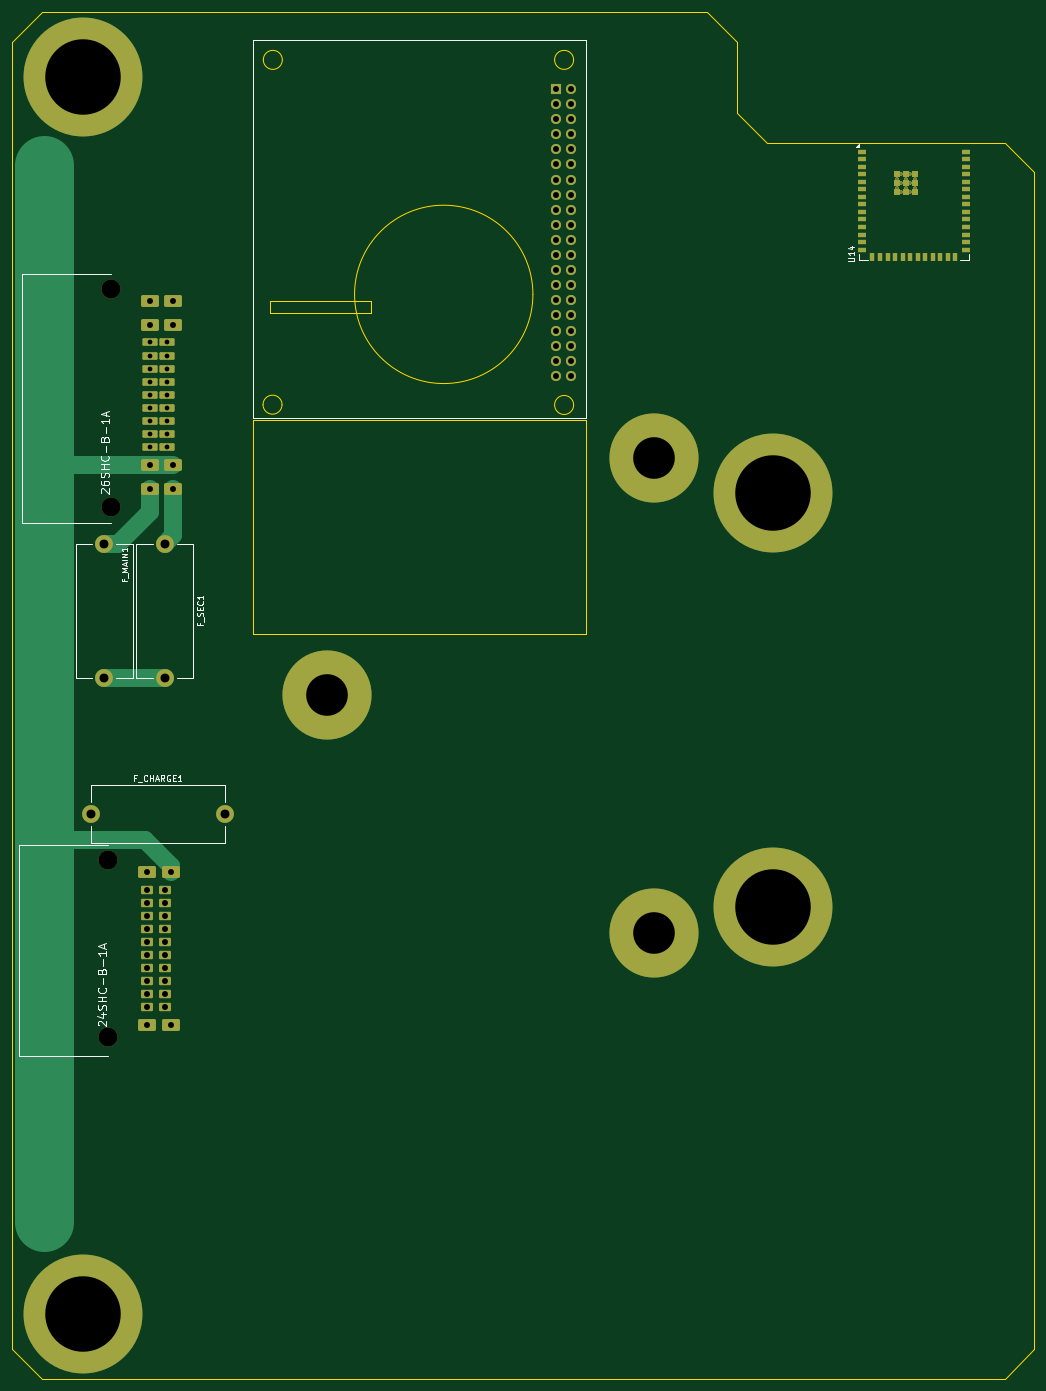
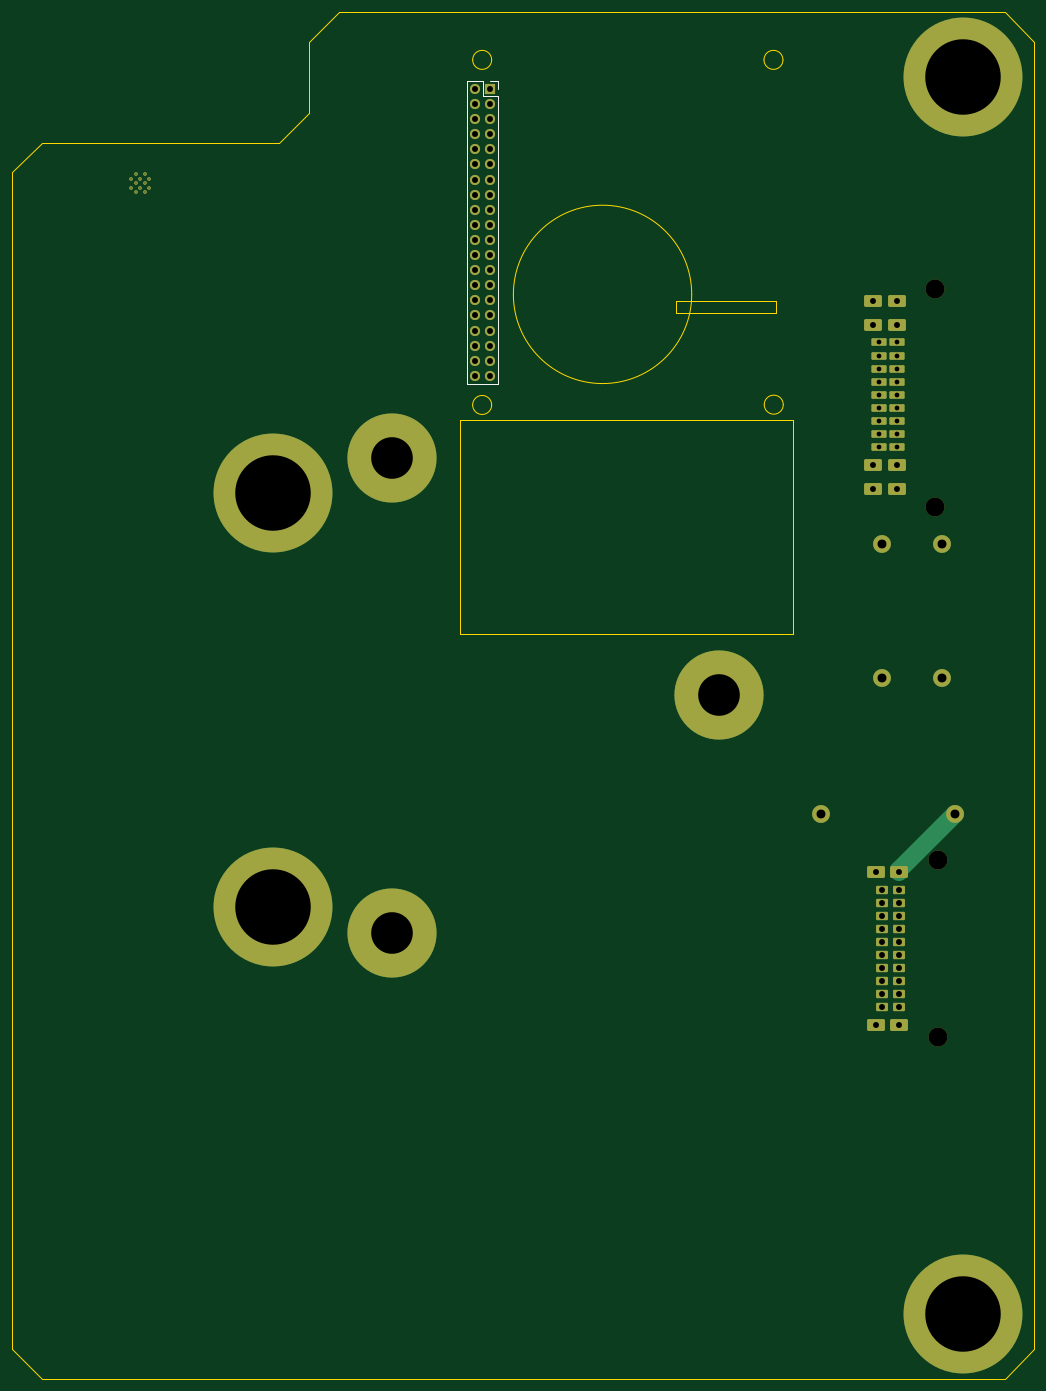
Circuit board: 11 layer files. Board 172.0 x 230.0 mm.
- bottom_copper: IndegoMower-B_Cu.gbr (9575 bytes)
- bottom_mask: IndegoMower-B_Mask.gbr (4830 bytes)
- paste: IndegoMower-B_Paste.gbr (498 bytes)
- bottom_silk: IndegoMower-B_Silkscreen.gbr (940 bytes)
- outline: IndegoMower-Edge_Cuts.gbr (2216 bytes)
- top_copper: IndegoMower-F_Cu.gbr (14266 bytes)
- top_mask: IndegoMower-F_Mask.gbr (6234 bytes)
- paste: IndegoMower-F_Paste.gbr (1845 bytes)
- top_silk: IndegoMower-F_Silkscreen.gbr (18177 bytes)
- drill: IndegoMower-NPTH.drl (658 bytes)
- drill: IndegoMower-PTH.drl (2139 bytes)

=== bottom_copper: IndegoMower-B_Cu.gbr (9575 bytes, source omitted) ===
=== bottom_mask: IndegoMower-B_Mask.gbr ===
%TF.GenerationSoftware,KiCad,Pcbnew,9.0.4-9.0.4-0~ubuntu22.04.1*%
%TF.CreationDate,2025-10-26T15:56:30+01:00*%
%TF.ProjectId,IndegoMower,496e6465-676f-44d6-9f77-65722e6b6963,rev?*%
%TF.SameCoordinates,Original*%
%TF.FileFunction,Soldermask,Bot*%
%TF.FilePolarity,Negative*%
%FSLAX46Y46*%
G04 Gerber Fmt 4.6, Leading zero omitted, Abs format (unit mm)*
G04 Created by KiCad (PCBNEW 9.0.4-9.0.4-0~ubuntu22.04.1) date 2025-10-26 15:56:30*
%MOMM*%
%LPD*%
G01*
G04 APERTURE LIST*
G04 Aperture macros list*
%AMRoundRect*
0 Rectangle with rounded corners*
0 $1 Rounding radius*
0 $2 $3 $4 $5 $6 $7 $8 $9 X,Y pos of 4 corners*
0 Add a 4 corners polygon primitive as box body*
4,1,4,$2,$3,$4,$5,$6,$7,$8,$9,$2,$3,0*
0 Add four circle primitives for the rounded corners*
1,1,$1+$1,$2,$3*
1,1,$1+$1,$4,$5*
1,1,$1+$1,$6,$7*
1,1,$1+$1,$8,$9*
0 Add four rect primitives between the rounded corners*
20,1,$1+$1,$2,$3,$4,$5,0*
20,1,$1+$1,$4,$5,$6,$7,0*
20,1,$1+$1,$6,$7,$8,$9,0*
20,1,$1+$1,$8,$9,$2,$3,0*%
G04 Aperture macros list end*
%ADD10C,1.700000*%
%ADD11R,1.700000X1.700000*%
%ADD12C,3.200000*%
%ADD13RoundRect,0.277778X1.222222X-0.722222X1.222222X0.722222X-1.222222X0.722222X-1.222222X-0.722222X0*%
%ADD14RoundRect,0.194444X0.805556X-0.505556X0.805556X0.505556X-0.805556X0.505556X-0.805556X-0.505556X0*%
%ADD15RoundRect,0.300000X-1.200000X0.700000X-1.200000X-0.700000X1.200000X-0.700000X1.200000X0.700000X0*%
%ADD16RoundRect,0.190500X1.079500X0.444500X-1.079500X0.444500X-1.079500X-0.444500X1.079500X-0.444500X0*%
%ADD17C,20.000000*%
%ADD18C,15.000000*%
%ADD19C,3.000000*%
%ADD20C,0.600000*%
G04 APERTURE END LIST*
D10*
%TO.C,J1*%
X114060000Y-81230000D03*
X111520000Y-81230000D03*
X114060000Y-78690000D03*
X111520000Y-78690000D03*
X114060000Y-76150000D03*
X111520000Y-76150000D03*
X114060000Y-73610000D03*
X111520000Y-73610000D03*
X114060000Y-71070000D03*
X111520000Y-71070000D03*
X114060000Y-68530000D03*
X111520000Y-68530000D03*
X114060000Y-65990000D03*
X111520000Y-65990000D03*
X114060000Y-63450000D03*
X111520000Y-63450000D03*
X114060000Y-60910000D03*
X111520000Y-60910000D03*
X114060000Y-58370000D03*
X111520000Y-58370000D03*
X114060000Y-55830000D03*
X111520000Y-55830000D03*
X114060000Y-53290000D03*
X111520000Y-53290000D03*
X114060000Y-50750000D03*
X111520000Y-50750000D03*
X114060000Y-48210000D03*
X111520000Y-48210000D03*
X114060000Y-45670000D03*
X111520000Y-45670000D03*
X114060000Y-43130000D03*
X111520000Y-43130000D03*
X114060000Y-40590000D03*
X111520000Y-40590000D03*
X114060000Y-38050000D03*
X111520000Y-38050000D03*
X114060000Y-35510000D03*
X111520000Y-35510000D03*
X114060000Y-32970000D03*
D11*
X111520000Y-32970000D03*
%TD*%
D12*
%TO.C,U2*%
X36220000Y-192440000D03*
X36220000Y-162640000D03*
D13*
X42720000Y-164640000D03*
X46720000Y-164640000D03*
D14*
X42720000Y-167640000D03*
X45720000Y-167640000D03*
X42720000Y-169840000D03*
X45720000Y-169840000D03*
X42720000Y-172040000D03*
X45720000Y-172040000D03*
X42720000Y-174240000D03*
X45720000Y-174240000D03*
X42720000Y-176440000D03*
X45720000Y-176440000D03*
X42720000Y-178640000D03*
X45720000Y-178640000D03*
X42720000Y-180840000D03*
X45720000Y-180840000D03*
X42720000Y-183040000D03*
X45720000Y-183040000D03*
X42720000Y-185240000D03*
X45720000Y-185240000D03*
X42720000Y-187440000D03*
X45720000Y-187440000D03*
D13*
X42720000Y-190440000D03*
X46720000Y-190440000D03*
%TD*%
D12*
%TO.C,U1*%
X36680000Y-103210000D03*
X36680000Y-66610000D03*
D15*
X43180000Y-68610000D03*
X47180000Y-68610000D03*
X43180000Y-72610000D03*
X47180000Y-72610000D03*
D16*
X43180000Y-75610000D03*
X46180000Y-75610000D03*
X43180000Y-77810000D03*
X46180000Y-77810000D03*
X43180000Y-80010000D03*
X46180000Y-80010000D03*
X43180000Y-82210000D03*
X46180000Y-82210000D03*
X43180000Y-84410000D03*
X46180000Y-84410000D03*
X43180000Y-86610000D03*
X46180000Y-86610000D03*
X43180000Y-88810000D03*
X46180000Y-88810000D03*
X43180000Y-91010000D03*
X46180000Y-91010000D03*
X43180000Y-93210000D03*
X46180000Y-93210000D03*
D15*
X43180000Y-96210000D03*
X47180000Y-96210000D03*
X43180000Y-100210000D03*
X47180000Y-100210000D03*
%TD*%
D17*
%TO.C,REF\u002A\u002A*%
X32000000Y-239000000D03*
D18*
X128000000Y-175000000D03*
D17*
X148000000Y-170500000D03*
D18*
X73000000Y-135000000D03*
D17*
X148000000Y-101000000D03*
D18*
X128000000Y-95000000D03*
D17*
X32000000Y-31000000D03*
%TD*%
D19*
%TO.C,F_MAIN1*%
X35560000Y-109480000D03*
X35560000Y-132080000D03*
%TD*%
D20*
%TO.C,U14*%
X168890000Y-48100000D03*
X168890000Y-49600000D03*
X169640000Y-47350000D03*
X169640000Y-48850000D03*
X169640000Y-50350000D03*
X170390000Y-48100000D03*
X170390000Y-49600000D03*
X171140000Y-47350000D03*
X171140000Y-48850000D03*
X171140000Y-50350000D03*
X171890000Y-48100000D03*
X171890000Y-49600000D03*
%TD*%
D19*
%TO.C,F_CHARGE1*%
X33280000Y-154940000D03*
X55880000Y-154940000D03*
%TD*%
%TO.C,F_SEC1*%
X45720000Y-109480000D03*
X45720000Y-132080000D03*
%TD*%
M02*

=== paste: IndegoMower-B_Paste.gbr ===
%TF.GenerationSoftware,KiCad,Pcbnew,9.0.4-9.0.4-0~ubuntu22.04.1*%
%TF.CreationDate,2025-10-26T15:56:29+01:00*%
%TF.ProjectId,IndegoMower,496e6465-676f-44d6-9f77-65722e6b6963,rev?*%
%TF.SameCoordinates,Original*%
%TF.FileFunction,Paste,Bot*%
%TF.FilePolarity,Positive*%
%FSLAX46Y46*%
G04 Gerber Fmt 4.6, Leading zero omitted, Abs format (unit mm)*
G04 Created by KiCad (PCBNEW 9.0.4-9.0.4-0~ubuntu22.04.1) date 2025-10-26 15:56:29*
%MOMM*%
%LPD*%
G01*
G04 APERTURE LIST*
G04 APERTURE END LIST*
M02*

=== bottom_silk: IndegoMower-B_Silkscreen.gbr ===
%TF.GenerationSoftware,KiCad,Pcbnew,9.0.4-9.0.4-0~ubuntu22.04.1*%
%TF.CreationDate,2025-10-26T15:56:29+01:00*%
%TF.ProjectId,IndegoMower,496e6465-676f-44d6-9f77-65722e6b6963,rev?*%
%TF.SameCoordinates,Original*%
%TF.FileFunction,Legend,Bot*%
%TF.FilePolarity,Positive*%
%FSLAX46Y46*%
G04 Gerber Fmt 4.6, Leading zero omitted, Abs format (unit mm)*
G04 Created by KiCad (PCBNEW 9.0.4-9.0.4-0~ubuntu22.04.1) date 2025-10-26 15:56:29*
%MOMM*%
%LPD*%
G01*
G04 APERTURE LIST*
%ADD10C,0.120000*%
G04 APERTURE END LIST*
D10*
%TO.C,J1*%
X115390000Y-82560000D02*
X110190000Y-82560000D01*
X115390000Y-31640000D02*
X115390000Y-82560000D01*
X115390000Y-31640000D02*
X112790000Y-31640000D01*
X112790000Y-34240000D02*
X110190000Y-34240000D01*
X112790000Y-31640000D02*
X112790000Y-34240000D01*
X111520000Y-31640000D02*
X110190000Y-31640000D01*
X110190000Y-34240000D02*
X110190000Y-82560000D01*
X110190000Y-31640000D02*
X110190000Y-32970000D01*
%TD*%
M02*

=== outline: IndegoMower-Edge_Cuts.gbr ===
%TF.GenerationSoftware,KiCad,Pcbnew,9.0.4-9.0.4-0~ubuntu22.04.1*%
%TF.CreationDate,2025-10-26T15:56:30+01:00*%
%TF.ProjectId,IndegoMower,496e6465-676f-44d6-9f77-65722e6b6963,rev?*%
%TF.SameCoordinates,Original*%
%TF.FileFunction,Profile,NP*%
%FSLAX46Y46*%
G04 Gerber Fmt 4.6, Leading zero omitted, Abs format (unit mm)*
G04 Created by KiCad (PCBNEW 9.0.4-9.0.4-0~ubuntu22.04.1) date 2025-10-26 15:56:30*
%MOMM*%
%LPD*%
G01*
G04 APERTURE LIST*
%TA.AperFunction,Profile*%
%ADD10C,0.120000*%
%TD*%
%TA.AperFunction,Profile*%
%ADD11C,0.050000*%
%TD*%
G04 APERTURE END LIST*
D10*
X65450000Y-86080000D02*
G75*
G02*
X62250000Y-86080000I-1600000J0D01*
G01*
X62250000Y-86080000D02*
G75*
G02*
X65450000Y-86080000I1600000J0D01*
G01*
X63500000Y-68580000D02*
X80350000Y-68580000D01*
X80350000Y-70580000D01*
X63500000Y-70580000D01*
X63500000Y-68580000D01*
X114500000Y-28080000D02*
G75*
G02*
X111300000Y-28080000I-1600000J0D01*
G01*
X111300000Y-28080000D02*
G75*
G02*
X114500000Y-28080000I1600000J0D01*
G01*
X65500000Y-28080000D02*
G75*
G02*
X62300000Y-28080000I-1600000J0D01*
G01*
X62300000Y-28080000D02*
G75*
G02*
X65500000Y-28080000I1600000J0D01*
G01*
D11*
X107650000Y-67530000D02*
G75*
G02*
X77650000Y-67530000I-15000000J0D01*
G01*
X77650000Y-67530000D02*
G75*
G02*
X107650000Y-67530000I15000000J0D01*
G01*
D10*
X114500000Y-86130000D02*
G75*
G02*
X111300000Y-86130000I-1600000J0D01*
G01*
X111300000Y-86130000D02*
G75*
G02*
X114500000Y-86130000I1600000J0D01*
G01*
D11*
X60550000Y-88680000D02*
X116550000Y-88680000D01*
X116550000Y-124740000D01*
X60550000Y-124740000D01*
X60550000Y-88680000D01*
%TO.C,REF\u002A\u002A*%
X25000000Y-250000000D02*
X20000000Y-245000000D01*
X187000000Y-250000000D02*
X25000000Y-250000000D01*
X20000000Y-245000000D02*
X20000000Y-25000000D01*
X192000000Y-245000000D02*
X187000000Y-250000000D01*
X192000000Y-47000000D02*
X192000000Y-245000000D01*
X147000000Y-42000000D02*
X187000000Y-42000000D01*
X187000000Y-42000000D02*
X192000000Y-47000000D01*
X142000000Y-37000000D02*
X147000000Y-42000000D01*
X20000000Y-25000000D02*
X25000000Y-20000000D01*
X142000000Y-25000000D02*
X142000000Y-37000000D01*
X25000000Y-20000000D02*
X137000000Y-20000000D01*
X137000000Y-20000000D02*
X142000000Y-25000000D01*
%TD*%
M02*

=== top_copper: IndegoMower-F_Cu.gbr (14266 bytes, source omitted) ===
=== top_mask: IndegoMower-F_Mask.gbr ===
%TF.GenerationSoftware,KiCad,Pcbnew,9.0.4-9.0.4-0~ubuntu22.04.1*%
%TF.CreationDate,2025-10-26T15:56:30+01:00*%
%TF.ProjectId,IndegoMower,496e6465-676f-44d6-9f77-65722e6b6963,rev?*%
%TF.SameCoordinates,Original*%
%TF.FileFunction,Soldermask,Top*%
%TF.FilePolarity,Negative*%
%FSLAX46Y46*%
G04 Gerber Fmt 4.6, Leading zero omitted, Abs format (unit mm)*
G04 Created by KiCad (PCBNEW 9.0.4-9.0.4-0~ubuntu22.04.1) date 2025-10-26 15:56:30*
%MOMM*%
%LPD*%
G01*
G04 APERTURE LIST*
G04 Aperture macros list*
%AMRoundRect*
0 Rectangle with rounded corners*
0 $1 Rounding radius*
0 $2 $3 $4 $5 $6 $7 $8 $9 X,Y pos of 4 corners*
0 Add a 4 corners polygon primitive as box body*
4,1,4,$2,$3,$4,$5,$6,$7,$8,$9,$2,$3,0*
0 Add four circle primitives for the rounded corners*
1,1,$1+$1,$2,$3*
1,1,$1+$1,$4,$5*
1,1,$1+$1,$6,$7*
1,1,$1+$1,$8,$9*
0 Add four rect primitives between the rounded corners*
20,1,$1+$1,$2,$3,$4,$5,0*
20,1,$1+$1,$4,$5,$6,$7,0*
20,1,$1+$1,$6,$7,$8,$9,0*
20,1,$1+$1,$8,$9,$2,$3,0*%
G04 Aperture macros list end*
%ADD10C,1.700000*%
%ADD11R,1.700000X1.700000*%
%ADD12C,3.200000*%
%ADD13RoundRect,0.277778X1.222222X-0.722222X1.222222X0.722222X-1.222222X0.722222X-1.222222X-0.722222X0*%
%ADD14RoundRect,0.194444X0.805556X-0.505556X0.805556X0.505556X-0.805556X0.505556X-0.805556X-0.505556X0*%
%ADD15RoundRect,0.300000X-1.200000X0.700000X-1.200000X-0.700000X1.200000X-0.700000X1.200000X0.700000X0*%
%ADD16RoundRect,0.190500X1.079500X0.444500X-1.079500X0.444500X-1.079500X-0.444500X1.079500X-0.444500X0*%
%ADD17C,20.000000*%
%ADD18C,15.000000*%
%ADD19C,3.000000*%
%ADD20R,1.500000X0.900000*%
%ADD21R,0.900000X1.500000*%
%ADD22R,1.000000X1.000000*%
%ADD23C,0.600000*%
G04 APERTURE END LIST*
D10*
%TO.C,J1*%
X114060000Y-81230000D03*
X111520000Y-81230000D03*
X114060000Y-78690000D03*
X111520000Y-78690000D03*
X114060000Y-76150000D03*
X111520000Y-76150000D03*
X114060000Y-73610000D03*
X111520000Y-73610000D03*
X114060000Y-71070000D03*
X111520000Y-71070000D03*
X114060000Y-68530000D03*
X111520000Y-68530000D03*
X114060000Y-65990000D03*
X111520000Y-65990000D03*
X114060000Y-63450000D03*
X111520000Y-63450000D03*
X114060000Y-60910000D03*
X111520000Y-60910000D03*
X114060000Y-58370000D03*
X111520000Y-58370000D03*
X114060000Y-55830000D03*
X111520000Y-55830000D03*
X114060000Y-53290000D03*
X111520000Y-53290000D03*
X114060000Y-50750000D03*
X111520000Y-50750000D03*
X114060000Y-48210000D03*
X111520000Y-48210000D03*
X114060000Y-45670000D03*
X111520000Y-45670000D03*
X114060000Y-43130000D03*
X111520000Y-43130000D03*
X114060000Y-40590000D03*
X111520000Y-40590000D03*
X114060000Y-38050000D03*
X111520000Y-38050000D03*
X114060000Y-35510000D03*
X111520000Y-35510000D03*
X114060000Y-32970000D03*
D11*
X111520000Y-32970000D03*
%TD*%
D12*
%TO.C,U2*%
X36220000Y-192440000D03*
X36220000Y-162640000D03*
D13*
X42720000Y-164640000D03*
X46720000Y-164640000D03*
D14*
X42720000Y-167640000D03*
X45720000Y-167640000D03*
X42720000Y-169840000D03*
X45720000Y-169840000D03*
X42720000Y-172040000D03*
X45720000Y-172040000D03*
X42720000Y-174240000D03*
X45720000Y-174240000D03*
X42720000Y-176440000D03*
X45720000Y-176440000D03*
X42720000Y-178640000D03*
X45720000Y-178640000D03*
X42720000Y-180840000D03*
X45720000Y-180840000D03*
X42720000Y-183040000D03*
X45720000Y-183040000D03*
X42720000Y-185240000D03*
X45720000Y-185240000D03*
X42720000Y-187440000D03*
X45720000Y-187440000D03*
D13*
X42720000Y-190440000D03*
X46720000Y-190440000D03*
%TD*%
D12*
%TO.C,U1*%
X36680000Y-103210000D03*
X36680000Y-66610000D03*
D15*
X43180000Y-68610000D03*
X47180000Y-68610000D03*
X43180000Y-72610000D03*
X47180000Y-72610000D03*
D16*
X43180000Y-75610000D03*
X46180000Y-75610000D03*
X43180000Y-77810000D03*
X46180000Y-77810000D03*
X43180000Y-80010000D03*
X46180000Y-80010000D03*
X43180000Y-82210000D03*
X46180000Y-82210000D03*
X43180000Y-84410000D03*
X46180000Y-84410000D03*
X43180000Y-86610000D03*
X46180000Y-86610000D03*
X43180000Y-88810000D03*
X46180000Y-88810000D03*
X43180000Y-91010000D03*
X46180000Y-91010000D03*
X43180000Y-93210000D03*
X46180000Y-93210000D03*
D15*
X43180000Y-96210000D03*
X47180000Y-96210000D03*
X43180000Y-100210000D03*
X47180000Y-100210000D03*
%TD*%
D17*
%TO.C,REF\u002A\u002A*%
X32000000Y-239000000D03*
D18*
X128000000Y-175000000D03*
D17*
X148000000Y-170500000D03*
D18*
X73000000Y-135000000D03*
D17*
X148000000Y-101000000D03*
D18*
X128000000Y-95000000D03*
D17*
X32000000Y-31000000D03*
%TD*%
D19*
%TO.C,F_MAIN1*%
X35560000Y-109480000D03*
X35560000Y-132080000D03*
%TD*%
D20*
%TO.C,U14*%
X163000000Y-43500000D03*
X163000000Y-44770000D03*
X163000000Y-46040000D03*
X163000000Y-47310000D03*
X163000000Y-48580000D03*
X163000000Y-49850000D03*
X163000000Y-51120000D03*
X163000000Y-52390000D03*
X163000000Y-53660000D03*
X163000000Y-54930000D03*
X163000000Y-56200000D03*
X163000000Y-57470000D03*
X163000000Y-58740000D03*
X163000000Y-60010000D03*
D21*
X164765000Y-61260000D03*
X166035000Y-61260000D03*
X167305000Y-61260000D03*
X168575000Y-61260000D03*
X169845000Y-61260000D03*
X171115000Y-61260000D03*
X172385000Y-61260000D03*
X173655000Y-61260000D03*
X174925000Y-61260000D03*
X176195000Y-61260000D03*
X177465000Y-61260000D03*
X178735000Y-61260000D03*
D20*
X180500000Y-60010000D03*
X180500000Y-58740000D03*
X180500000Y-57470000D03*
X180500000Y-56200000D03*
X180500000Y-54930000D03*
X180500000Y-53660000D03*
X180500000Y-52390000D03*
X180500000Y-51120000D03*
X180500000Y-49850000D03*
X180500000Y-48580000D03*
X180500000Y-47310000D03*
X180500000Y-46040000D03*
X180500000Y-44770000D03*
X180500000Y-43500000D03*
D22*
X168890000Y-47350000D03*
D23*
X168890000Y-48100000D03*
D22*
X168890000Y-48850000D03*
D23*
X168890000Y-49600000D03*
D22*
X168890000Y-50350000D03*
D23*
X169640000Y-47350000D03*
X169640000Y-48850000D03*
X169640000Y-50350000D03*
D22*
X170390000Y-47350000D03*
D23*
X170390000Y-48100000D03*
D22*
X170390000Y-48850000D03*
D23*
X170390000Y-49600000D03*
D22*
X170390000Y-50350000D03*
D23*
X171140000Y-47350000D03*
X171140000Y-48850000D03*
X171140000Y-50350000D03*
D22*
X171890000Y-47350000D03*
D23*
X171890000Y-48100000D03*
D22*
X171890000Y-48850000D03*
D23*
X171890000Y-49600000D03*
D22*
X171890000Y-50350000D03*
%TD*%
D19*
%TO.C,F_CHARGE1*%
X33280000Y-154940000D03*
X55880000Y-154940000D03*
%TD*%
%TO.C,F_SEC1*%
X45720000Y-109480000D03*
X45720000Y-132080000D03*
%TD*%
M02*

=== paste: IndegoMower-F_Paste.gbr ===
%TF.GenerationSoftware,KiCad,Pcbnew,9.0.4-9.0.4-0~ubuntu22.04.1*%
%TF.CreationDate,2025-10-26T15:56:29+01:00*%
%TF.ProjectId,IndegoMower,496e6465-676f-44d6-9f77-65722e6b6963,rev?*%
%TF.SameCoordinates,Original*%
%TF.FileFunction,Paste,Top*%
%TF.FilePolarity,Positive*%
%FSLAX46Y46*%
G04 Gerber Fmt 4.6, Leading zero omitted, Abs format (unit mm)*
G04 Created by KiCad (PCBNEW 9.0.4-9.0.4-0~ubuntu22.04.1) date 2025-10-26 15:56:29*
%MOMM*%
%LPD*%
G01*
G04 APERTURE LIST*
%ADD10R,1.500000X0.900000*%
%ADD11R,0.900000X1.500000*%
%ADD12R,1.000000X1.000000*%
G04 APERTURE END LIST*
D10*
%TO.C,U14*%
X163000000Y-43500000D03*
X163000000Y-44770000D03*
X163000000Y-46040000D03*
X163000000Y-47310000D03*
X163000000Y-48580000D03*
X163000000Y-49850000D03*
X163000000Y-51120000D03*
X163000000Y-52390000D03*
X163000000Y-53660000D03*
X163000000Y-54930000D03*
X163000000Y-56200000D03*
X163000000Y-57470000D03*
X163000000Y-58740000D03*
X163000000Y-60010000D03*
D11*
X164765000Y-61260000D03*
X166035000Y-61260000D03*
X167305000Y-61260000D03*
X168575000Y-61260000D03*
X169845000Y-61260000D03*
X171115000Y-61260000D03*
X172385000Y-61260000D03*
X173655000Y-61260000D03*
X174925000Y-61260000D03*
X176195000Y-61260000D03*
X177465000Y-61260000D03*
X178735000Y-61260000D03*
D10*
X180500000Y-60010000D03*
X180500000Y-58740000D03*
X180500000Y-57470000D03*
X180500000Y-56200000D03*
X180500000Y-54930000D03*
X180500000Y-53660000D03*
X180500000Y-52390000D03*
X180500000Y-51120000D03*
X180500000Y-49850000D03*
X180500000Y-48580000D03*
X180500000Y-47310000D03*
X180500000Y-46040000D03*
X180500000Y-44770000D03*
X180500000Y-43500000D03*
D12*
X168890000Y-47350000D03*
X168890000Y-48850000D03*
X168890000Y-50350000D03*
X170390000Y-47350000D03*
X170390000Y-48850000D03*
X170390000Y-50350000D03*
X171890000Y-47350000D03*
X171890000Y-48850000D03*
X171890000Y-50350000D03*
%TD*%
M02*

=== top_silk: IndegoMower-F_Silkscreen.gbr (18177 bytes, source omitted) ===
=== drill: IndegoMower-NPTH.drl ===
M48
; DRILL file {KiCad 9.0.4-9.0.4-0~ubuntu22.04.1} date 2025-10-26T15:56:36+0100
; FORMAT={-:-/ absolute / metric / decimal}
; #@! TF.CreationDate,2025-10-26T15:56:36+01:00
; #@! TF.GenerationSoftware,Kicad,Pcbnew,9.0.4-9.0.4-0~ubuntu22.04.1
; #@! TF.FileFunction,NonPlated,1,2,NPTH
FMAT,2
METRIC
; #@! TA.AperFunction,NonPlated,NPTH,ComponentDrill
T1C3.200
; #@! TA.AperFunction,NonPlated,NPTH,ComponentDrill
T2C7.000
; #@! TA.AperFunction,NonPlated,NPTH,ComponentDrill
T3C12.700
%
G90
G05
T1
X36.22Y-162.64
X36.22Y-192.44
X36.68Y-66.61
X36.68Y-103.21
T2
X73.0Y-135.0
X128.0Y-95.0
X128.0Y-175.0
T3
X32.0Y-31.0
X32.0Y-239.0
X148.0Y-101.0
X148.0Y-170.5
M30

=== drill: IndegoMower-PTH.drl ===
M48
; DRILL file {KiCad 9.0.4-9.0.4-0~ubuntu22.04.1} date 2025-10-26T15:56:36+0100
; FORMAT={-:-/ absolute / metric / decimal}
; #@! TF.CreationDate,2025-10-26T15:56:36+01:00
; #@! TF.GenerationSoftware,Kicad,Pcbnew,9.0.4-9.0.4-0~ubuntu22.04.1
; #@! TF.FileFunction,Plated,1,2,PTH
FMAT,2
METRIC
; #@! TA.AperFunction,Plated,PTH,ComponentDrill
T1C0.200
; #@! TA.AperFunction,Plated,PTH,ComponentDrill
T2C0.800
; #@! TA.AperFunction,Plated,PTH,ComponentDrill
T3C1.000
; #@! TA.AperFunction,Plated,PTH,ComponentDrill
T4C1.500
%
G90
G05
T1
X168.89Y-48.1
X168.89Y-49.6
X169.64Y-47.35
X169.64Y-48.85
X169.64Y-50.35
X170.39Y-48.1
X170.39Y-49.6
X171.14Y-47.35
X171.14Y-48.85
X171.14Y-50.35
X171.89Y-48.1
X171.89Y-49.6
T2
X43.18Y-75.61
X43.18Y-77.81
X43.18Y-80.01
X43.18Y-82.21
X43.18Y-84.41
X43.18Y-86.61
X43.18Y-88.81
X43.18Y-91.01
X43.18Y-93.21
X46.18Y-75.61
X46.18Y-77.81
X46.18Y-80.01
X46.18Y-82.21
X46.18Y-84.41
X46.18Y-86.61
X46.18Y-88.81
X46.18Y-91.01
X46.18Y-93.21
T3
X42.72Y-164.64
X42.72Y-167.64
X42.72Y-169.84
X42.72Y-172.04
X42.72Y-174.24
X42.72Y-176.44
X42.72Y-178.64
X42.72Y-180.84
X42.72Y-183.04
X42.72Y-185.24
X42.72Y-187.44
X42.72Y-190.44
X43.18Y-68.61
X43.18Y-72.61
X43.18Y-96.21
X43.18Y-100.21
X45.72Y-167.64
X45.72Y-169.84
X45.72Y-172.04
X45.72Y-174.24
X45.72Y-176.44
X45.72Y-178.64
X45.72Y-180.84
X45.72Y-183.04
X45.72Y-185.24
X45.72Y-187.44
X46.72Y-164.64
X46.72Y-190.44
X47.18Y-68.61
X47.18Y-72.61
X47.18Y-96.21
X47.18Y-100.21
X111.52Y-32.97
X111.52Y-35.51
X111.52Y-38.05
X111.52Y-40.59
X111.52Y-43.13
X111.52Y-45.67
X111.52Y-48.21
X111.52Y-50.75
X111.52Y-53.29
X111.52Y-55.83
X111.52Y-58.37
X111.52Y-60.91
X111.52Y-63.45
X111.52Y-65.99
X111.52Y-68.53
X111.52Y-71.07
X111.52Y-73.61
X111.52Y-76.15
X111.52Y-78.69
X111.52Y-81.23
X114.06Y-32.97
X114.06Y-35.51
X114.06Y-38.05
X114.06Y-40.59
X114.06Y-43.13
X114.06Y-45.67
X114.06Y-48.21
X114.06Y-50.75
X114.06Y-53.29
X114.06Y-55.83
X114.06Y-58.37
X114.06Y-60.91
X114.06Y-63.45
X114.06Y-65.99
X114.06Y-68.53
X114.06Y-71.07
X114.06Y-73.61
X114.06Y-76.15
X114.06Y-78.69
X114.06Y-81.23
T4
X33.28Y-154.94
X35.56Y-109.48
X35.56Y-132.08
X45.72Y-109.48
X45.72Y-132.08
X55.88Y-154.94
M30

